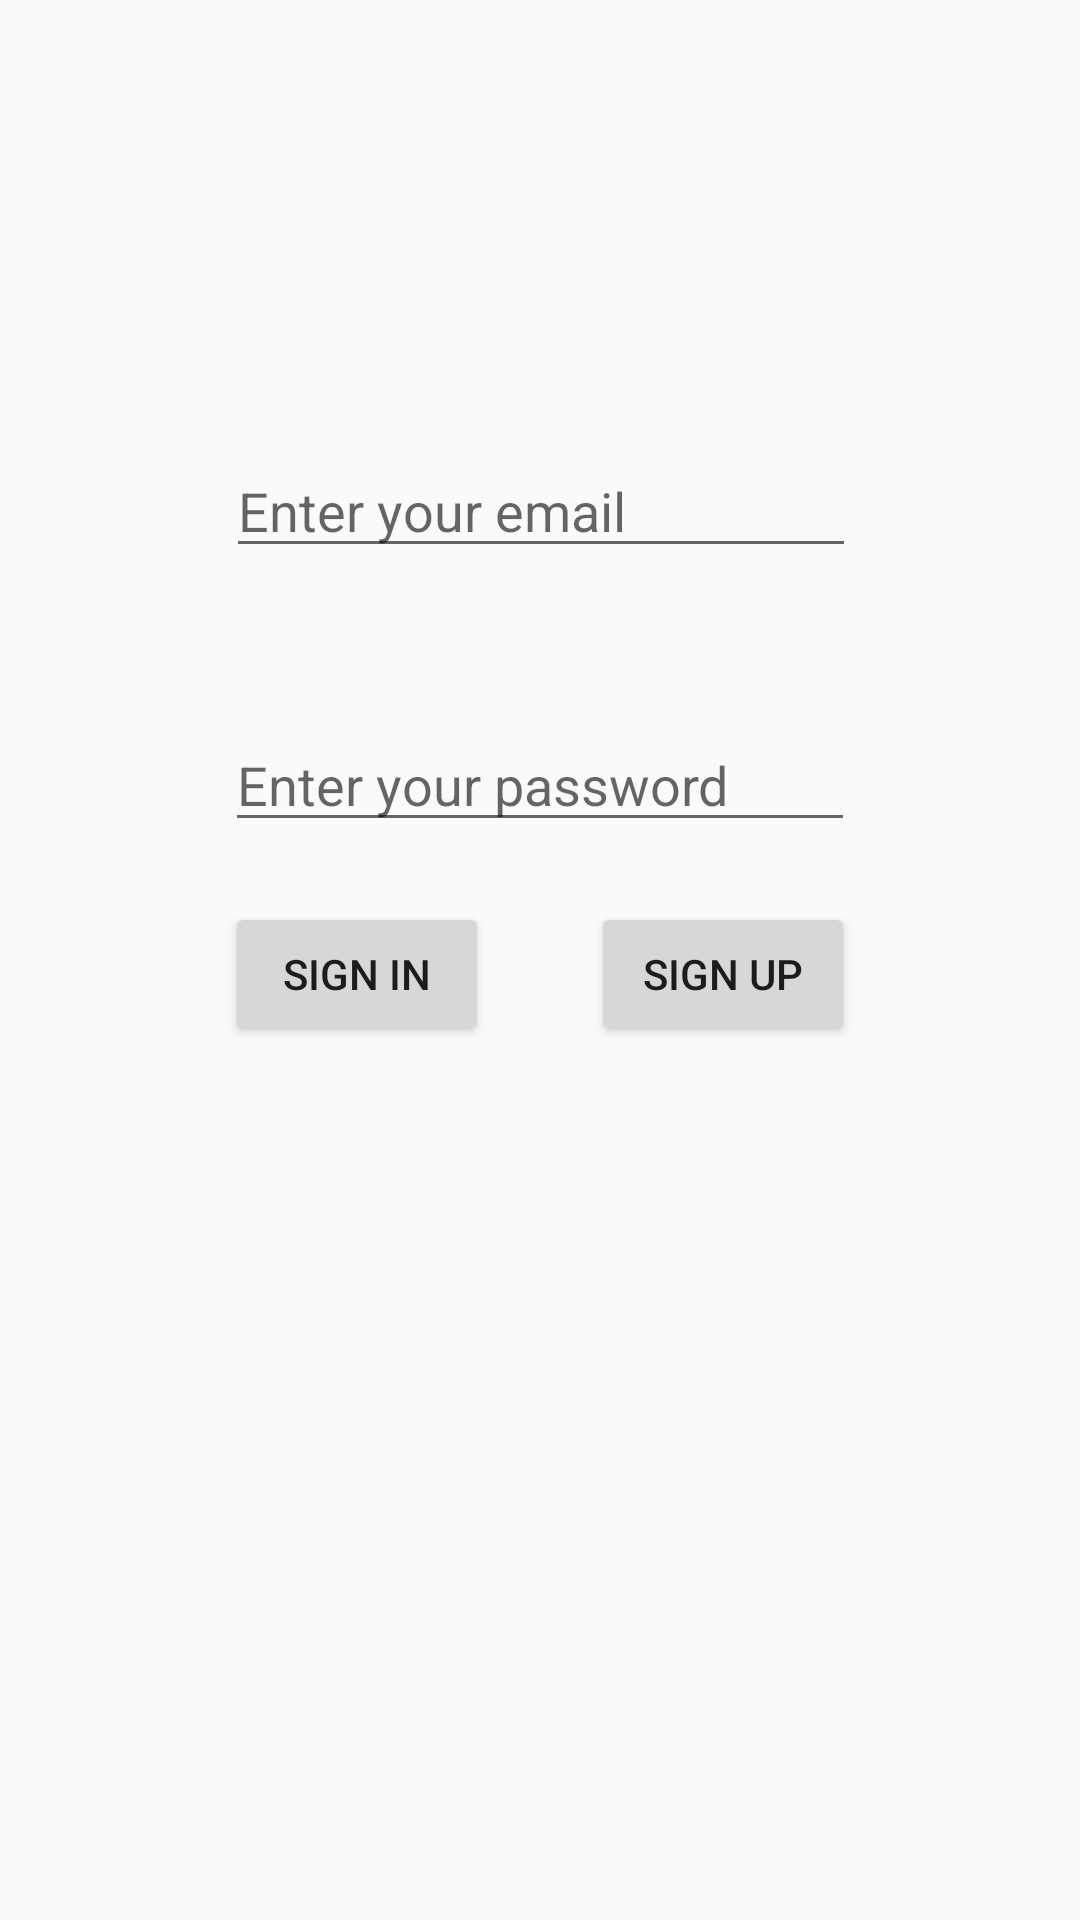

Produce the Android XML layout that renders to this screen, including the resource entries it uses.
<!-- AndroidManifest.xml: application theme Theme.AppCompat.DayNight.DarkActionBar -->
<!-- res/layout/activity_main.xml -->
<?xml version="1.0" encoding="utf-8"?>
<androidx.constraintlayout.widget.ConstraintLayout xmlns:android="http://schemas.android.com/apk/res/android"
    xmlns:app="http://schemas.android.com/apk/res-auto"
    xmlns:tools="http://schemas.android.com/tools"
    android:id="@+id/main"
    android:layout_width="match_parent"
    android:layout_height="match_parent"
    tools:context=".MainActivity">

    <Button
        android:id="@+id/button2"
        android:layout_width="wrap_content"
        android:layout_height="wrap_content"
        android:layout_marginTop="20dp"
        android:onClick="signUpClicked"
        android:text="Sign up"
        app:layout_constraintEnd_toEndOf="@+id/passwordText"
        app:layout_constraintTop_toBottomOf="@+id/passwordText" />

    <EditText
        android:id="@+id/passwordText"
        android:layout_width="wrap_content"
        android:layout_height="wrap_content"
        android:layout_marginTop="50dp"
        android:ems="10"
        android:hint="Enter your password"
        android:inputType="text"
        app:layout_constraintEnd_toEndOf="parent"
        app:layout_constraintStart_toStartOf="parent"
        app:layout_constraintTop_toBottomOf="@+id/emailText" />

    <EditText
        android:id="@+id/emailText"
        android:layout_width="wrap_content"
        android:layout_height="wrap_content"
        android:layout_marginTop="148dp"
        android:ems="10"
        android:hint="Enter your email"
        android:inputType="text"
        app:layout_constraintEnd_toEndOf="parent"
        app:layout_constraintHorizontal_bias="0.502"
        app:layout_constraintStart_toStartOf="parent"
        app:layout_constraintTop_toTopOf="parent" />

    <Button
        android:id="@+id/button"
        android:layout_width="wrap_content"
        android:layout_height="wrap_content"
        android:layout_marginTop="20dp"
        android:onClick="signInClicked"
        android:text="Sign in"
        app:layout_constraintStart_toStartOf="@+id/passwordText"
        app:layout_constraintTop_toBottomOf="@+id/passwordText" />
</androidx.constraintlayout.widget.ConstraintLayout>
<!-- resources referenced by this layout -->
<resources>

</resources>
